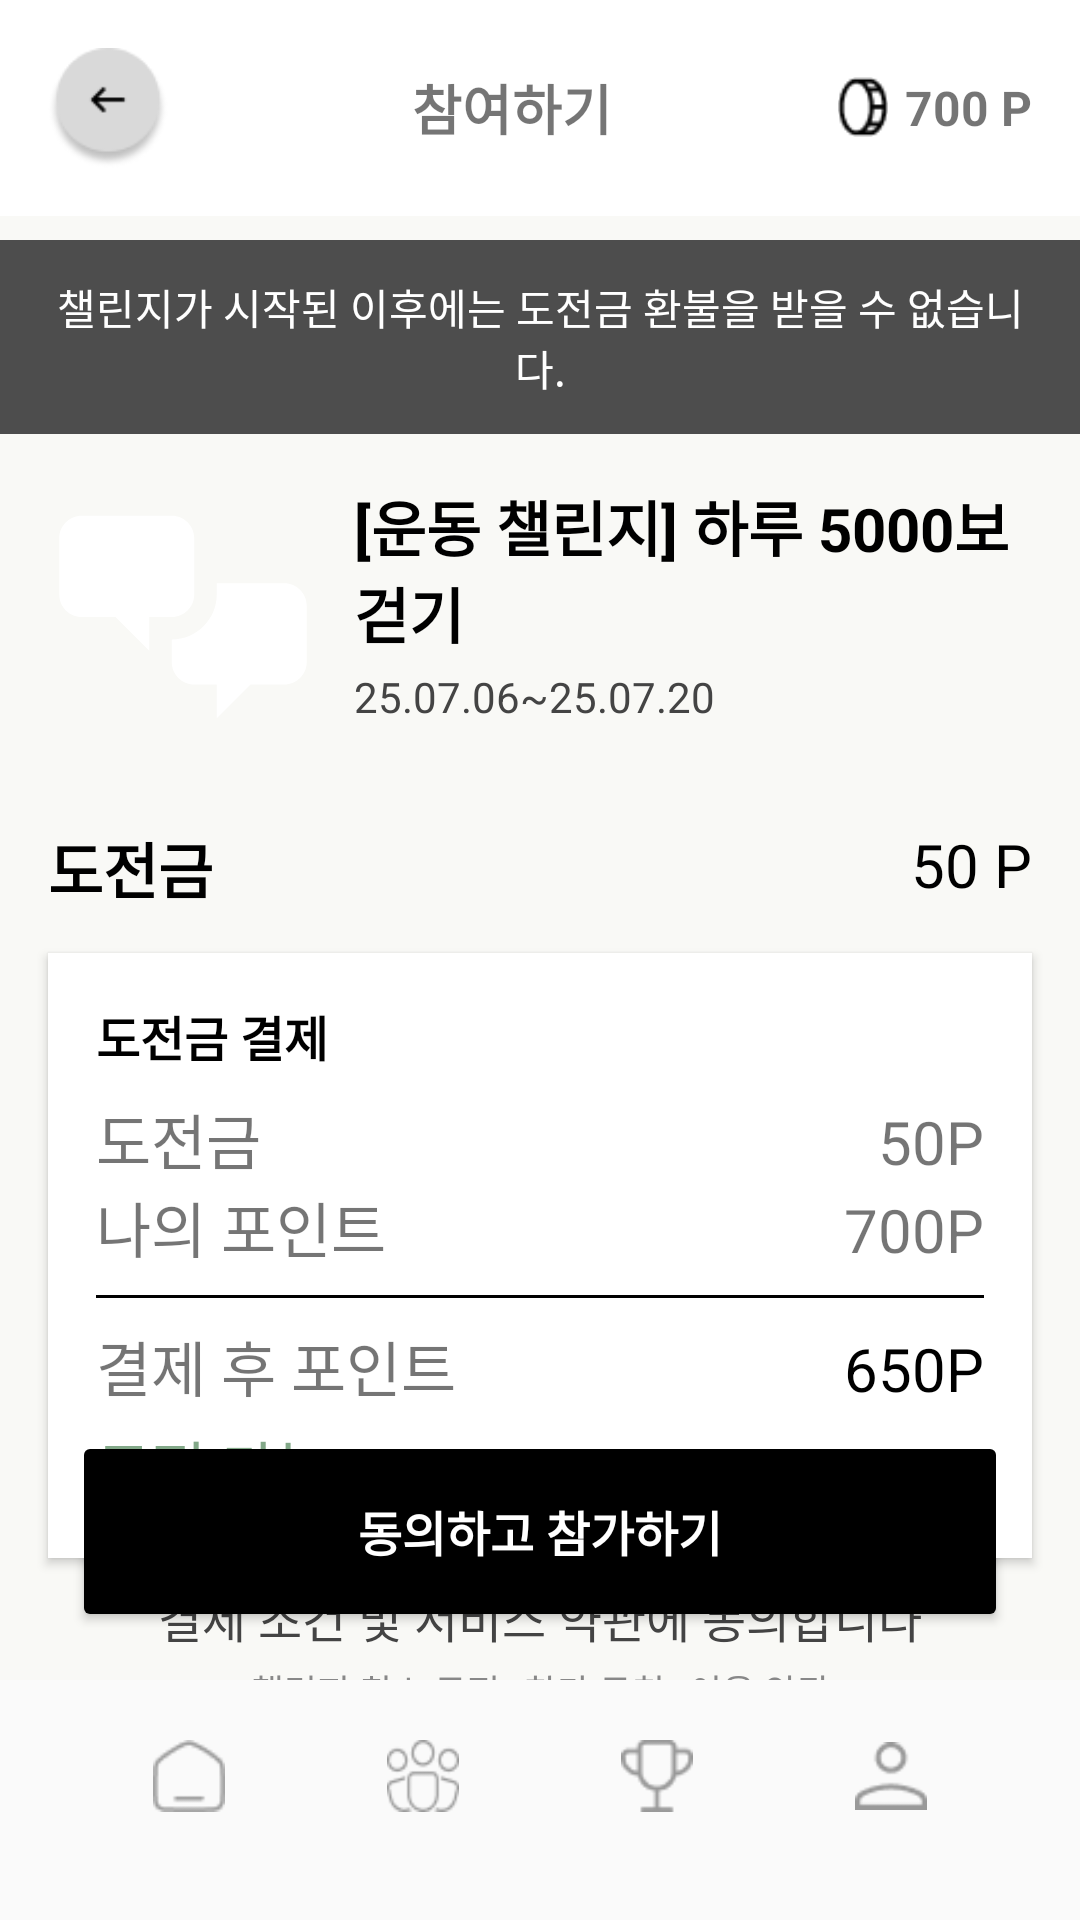

Android layout source for this screen:
<!-- AndroidManifest.xml: application theme Theme.IT_contest -->
<!-- res/layout/challenge_part.xml -->
<?xml version="1.0" encoding="utf-8"?>
<androidx.constraintlayout.widget.ConstraintLayout
    xmlns:android="http://schemas.android.com/apk/res/android"
    xmlns:app="http://schemas.android.com/apk/res-auto"
    android:layout_width="match_parent"
    android:layout_height="match_parent"
    android:background="#F9F9F6">

    
    <LinearLayout
        android:id="@+id/top_bar"
        android:layout_width="match_parent"
        android:layout_height="wrap_content"
        android:background="@android:color/white"
        android:orientation="horizontal"
        android:padding="16dp"
        android:gravity="center_vertical"
        app:layout_constraintTop_toTopOf="parent">

        <ImageButton
            android:id="@+id/back_button"
            android:layout_width="40dp"
            android:layout_height="40dp"
            android:background="@drawable/ic_back"
            android:scaleType="centerInside"
            android:layout_marginEnd="8dp" />

        <TextView
            android:id="@+id/top_title"
            android:layout_width="0dp"
            android:layout_height="wrap_content"
            android:layout_weight="1"
            android:text="참여하기"
            android:textSize="18sp"
            android:textStyle="bold"
            android:gravity="center" />

        
        <LinearLayout
            android:id="@+id/point_container"
            android:layout_width="wrap_content"
            android:layout_height="wrap_content"
            android:orientation="horizontal"
            android:gravity="center_vertical"
            android:clickable="true"
            android:focusable="true">

            <ImageView
                android:layout_width="20dp"
                android:layout_height="20dp"
                android:src="@drawable/ic_point" />

            <TextView
                android:id="@+id/point"
                android:layout_width="wrap_content"
                android:layout_height="wrap_content"
                android:text="700 P"
                android:textSize="16sp"
                android:textStyle="bold"
                android:layout_marginStart="4dp" />
        </LinearLayout>
    </LinearLayout>

    
    <TextView
        android:id="@+id/warning_text"
        android:layout_width="0dp"
        android:layout_height="wrap_content"
        android:layout_marginTop="8dp"
        android:text="챌린지가 시작된 이후에는 도전금 환불을 받을 수 없습니다."
        android:background="#4D4D4D"
        android:textColor="@android:color/white"
        android:padding="12dp"
        android:textSize="14sp"
        android:gravity="center"
        app:layout_constraintTop_toBottomOf="@id/top_bar"
        app:layout_constraintStart_toStartOf="parent"
        app:layout_constraintEnd_toEndOf="parent" />

    
    <LinearLayout
        android:id="@+id/challenge_box"
        android:layout_width="0dp"
        android:layout_height="wrap_content"
        android:orientation="horizontal"
        android:padding="16dp"
        app:layout_constraintTop_toBottomOf="@id/warning_text"
        app:layout_constraintStart_toStartOf="parent"
        app:layout_constraintEnd_toEndOf="parent">

        <ImageView
            android:layout_width="90dp"
            android:layout_height="90dp"
            android:scaleType="centerCrop"
            android:src="@drawable/ic_chat" />

        <LinearLayout
            android:layout_width="0dp"
            android:layout_height="wrap_content"
            android:layout_weight="1"
            android:orientation="vertical"
            android:layout_marginStart="12dp">

            <TextView
                android:layout_width="wrap_content"
                android:layout_height="wrap_content"
                android:text="[운동 챌린지] 하루 5000보 걷기"
                android:textSize="20sp"
                android:textStyle="bold"
                android:textColor="#000000" />

            <TextView
                android:layout_width="wrap_content"
                android:layout_height="wrap_content"
                android:text="25.07.06~25.07.20"
                android:textSize="14sp"
                android:textColor="#444444"
                android:layout_marginTop="4dp" />
        </LinearLayout>
    </LinearLayout>

    
    <TextView
        android:id="@+id/label_entry_fee"
        android:layout_width="wrap_content"
        android:layout_height="wrap_content"
        android:text="도전금"
        android:textSize="20sp"
        android:textStyle="bold"
        android:textColor="#000000"
        app:layout_constraintTop_toBottomOf="@id/challenge_box"
        app:layout_constraintStart_toStartOf="parent"
        android:layout_marginStart="16dp"
        android:layout_marginTop="8dp" />

    <TextView
        android:id="@+id/entry_fee"
        android:layout_width="wrap_content"
        android:layout_height="wrap_content"
        android:text="50 P"
        android:textSize="20sp"
        android:textColor="#000000"
        app:layout_constraintTop_toBottomOf="@id/challenge_box"
        app:layout_constraintEnd_toEndOf="parent"
        android:layout_marginEnd="16dp"
        android:layout_marginTop="8dp" />

    
    <LinearLayout
        android:id="@+id/payment_box"
        android:layout_width="0dp"
        android:layout_height="wrap_content"
        android:orientation="vertical"
        android:background="#FFFFFF"
        android:padding="16dp"
        android:layout_margin="16dp"
        android:elevation="2dp"
        app:layout_constraintTop_toBottomOf="@id/entry_fee"
        app:layout_constraintStart_toStartOf="parent"
        app:layout_constraintEnd_toEndOf="parent">

        <TextView
            android:layout_width="wrap_content"
            android:layout_height="wrap_content"
            android:text="도전금 결제"
            android:textSize="16sp"
            android:textStyle="bold"
            android:textColor="#000000" />

        
        <LinearLayout
            android:layout_width="match_parent"
            android:layout_height="wrap_content"
            android:orientation="horizontal"
            android:layout_marginTop="8dp">

            <TextView
                android:layout_width="0dp"
                android:layout_weight="1"
                android:layout_height="wrap_content"
                android:text="도전금"
                android:textSize="20sp" />

            <TextView
                android:layout_width="wrap_content"
                android:layout_height="wrap_content"
                android:text="50P"
                android:textSize="20sp" />
        </LinearLayout>

        
        <LinearLayout
            android:layout_width="match_parent"
            android:layout_height="wrap_content"
            android:orientation="horizontal">

            <TextView
                android:layout_width="0dp"
                android:layout_weight="1"
                android:layout_height="wrap_content"
                android:text="나의 포인트"
                android:textSize="20sp" />

            <TextView
                android:layout_width="wrap_content"
                android:layout_height="wrap_content"
                android:text="700P"
                android:textSize="20sp" />
        </LinearLayout>

        
        <View
            android:layout_width="match_parent"
            android:layout_height="1dp"
            android:background="#000000"
            android:layout_marginTop="8dp"
            android:layout_marginBottom="8dp" />

        
        <LinearLayout
            android:layout_width="match_parent"
            android:layout_height="wrap_content"
            android:orientation="horizontal">

            <TextView
                android:layout_width="0dp"
                android:layout_weight="1"
                android:layout_height="wrap_content"
                android:text="결제 후 포인트"
                android:textSize="20sp" />

            <TextView
                android:layout_width="wrap_content"
                android:layout_height="wrap_content"
                android:text="650P"
                android:textColor="#000000"
                android:textSize="20sp" />
        </LinearLayout>

        
        <TextView
            android:layout_width="wrap_content"
            android:layout_height="wrap_content"
            android:text="도전 가능"
            android:textSize="20sp"
            android:textColor="#82A888"
            android:layout_marginTop="4dp" />
    </LinearLayout>

    
    <TextView
        android:id="@+id/terms_notice"
        android:layout_width="0dp"
        android:layout_height="wrap_content"
        android:text="결제 조건 및 서비스 약관에 동의합니다"
        android:textColor="#444444"
        android:textSize="16sp"
        android:gravity="center"
        android:layout_marginTop="8dp"
        app:layout_constraintTop_toBottomOf="@id/payment_box"
        app:layout_constraintStart_toStartOf="parent"
        app:layout_constraintEnd_toEndOf="parent" />

    
    <LinearLayout
        android:id="@+id/terms_links"
        android:layout_width="wrap_content"
        android:layout_height="wrap_content"
        android:orientation="horizontal"
        android:layout_marginTop="4dp"
        android:layout_gravity="center"
        app:layout_constraintTop_toBottomOf="@id/terms_notice"
        app:layout_constraintStart_toStartOf="parent"
        app:layout_constraintEnd_toEndOf="parent">

        <TextView
            android:layout_width="wrap_content"
            android:layout_height="wrap_content"
            android:text="챌린지 취소 규정"
            android:textSize="12sp"
            android:textColor="#888888"
            android:layout_marginEnd="8dp"/>

        <TextView
            android:layout_width="wrap_content"
            android:layout_height="wrap_content"
            android:text="참가 규칙"
            android:textSize="12sp"
            android:textColor="#888888"
            android:layout_marginEnd="8dp"/>

        <TextView
            android:layout_width="wrap_content"
            android:layout_height="wrap_content"
            android:text="이용 약관"
            android:textSize="12sp"
            android:textColor="#888888" />
    </LinearLayout>

    
    <Button
        android:id="@+id/confirm_button"
        android:layout_width="0dp"
        android:layout_height="67dp"
        android:text="동의하고 참가하기"
        android:textSize="16sp"
        android:textStyle="bold"
        android:textColor="@android:color/white"
        android:backgroundTint="#000000"
        android:layout_marginStart="24dp"
        android:layout_marginEnd="24dp"
        android:layout_marginBottom="16dp"
        app:layout_constraintBottom_toTopOf="@id/include_bottom_nav"
        app:layout_constraintStart_toStartOf="parent"
        app:layout_constraintEnd_toEndOf="parent"
        app:cornerRadius="16dp" />


    
    <include
        android:id="@+id/include_bottom_nav"
        layout="@layout/bottom_navigation_main"
        android:layout_width="0dp"
        android:layout_height="wrap_content"
        app:layout_constraintBottom_toBottomOf="parent"
        app:layout_constraintStart_toStartOf="parent"
        app:layout_constraintEnd_toEndOf="parent" />

</androidx.constraintlayout.widget.ConstraintLayout>
<!-- res/layout/bottom_navigation_main.xml (included above) -->
<?xml version="1.0" encoding="utf-8"?>
<androidx.constraintlayout.widget.ConstraintLayout
    xmlns:android="http://schemas.android.com/apk/res/android"
    xmlns:app="http://schemas.android.com/apk/res-auto"
    android:layout_width="match_parent"
    android:layout_height="match_parent"
    android:background="#FFFAFAFA">

    
    <LinearLayout
        android:id="@+id/bottom_bar"
        android:layout_width="match_parent"
        android:layout_height="wrap_content"
        android:layout_margin="16dp"
        android:orientation="horizontal"
        android:paddingVertical="20dp"
        android:paddingHorizontal="8dp"
        android:gravity="center"
        android:clipToOutline="true"
        android:elevation="4dp"
        app:layout_constraintBottom_toBottomOf="parent"
        app:layout_constraintStart_toStartOf="parent"
        app:layout_constraintEnd_toEndOf="parent">

        
        <LinearLayout
            android:id="@+id/menu_home"
            android:layout_width="0dp"
            android:layout_height="wrap_content"
            android:layout_weight="1"
            android:orientation="vertical"
            android:gravity="center">

            <ImageView
                android:id="@+id/icon_home"
                android:layout_width="24dp"
                android:layout_height="24dp"
                android:src="@drawable/ic_home"
                android:contentDescription="홈 아이콘"
                app:tint="#999999" />

            <TextView
                android:id="@+id/text_home"
                android:layout_width="wrap_content"
                android:layout_height="wrap_content"
                android:text="HOME"
                android:textSize="12sp"
                android:textStyle="bold"
                android:textColor="#000000"
                android:layout_marginTop="4dp"
                android:visibility="gone" />
        </LinearLayout>

        
        <LinearLayout
            android:id="@+id/menu_community"
            android:layout_width="0dp"
            android:layout_height="wrap_content"
            android:layout_weight="1"
            android:orientation="vertical"
            android:gravity="center">

            <ImageView
                android:id="@+id/icon_community"
                android:layout_width="24dp"
                android:layout_height="24dp"
                android:src="@drawable/ic_community"
                android:contentDescription="커뮤니티 아이콘"
                app:tint="#999999" />

            <TextView
                android:id="@+id/text_community"
                android:layout_width="wrap_content"
                android:layout_height="wrap_content"
                android:text="COMMUNITY"
                android:textSize="12sp"
                android:textStyle="bold"
                android:textColor="#000000"
                android:layout_marginTop="4dp"
                android:visibility="gone" />
        </LinearLayout>

        
        <LinearLayout
            android:id="@+id/menu_challenge"
            android:layout_width="0dp"
            android:layout_height="wrap_content"
            android:layout_weight="1"
            android:orientation="vertical"
            android:gravity="center">

            <ImageView
                android:id="@+id/icon_challenge"
                android:layout_width="24dp"
                android:layout_height="24dp"
                android:src="@drawable/ic_challenge"
                android:contentDescription="챌린지 아이콘"
                app:tint="#999999" />

            <TextView
                android:id="@+id/text_challenge"
                android:layout_width="wrap_content"
                android:layout_height="wrap_content"
                android:text="CHALLENGE"
                android:textSize="12sp"
                android:textStyle="bold"
                android:textColor="#000000"
                android:layout_marginTop="4dp"
                android:visibility="gone" />
        </LinearLayout>

        
        <LinearLayout
            android:id="@+id/menu_my"
            android:layout_width="0dp"
            android:layout_height="wrap_content"
            android:layout_weight="1"
            android:orientation="vertical"
            android:gravity="center">

            <ImageView
                android:id="@+id/icon_my"
                android:layout_width="24dp"
                android:layout_height="24dp"
                android:src="@drawable/ic_my"
                android:contentDescription="마이 아이콘"
                app:tint="#999999" />

            <TextView
                android:id="@+id/text_my"
                android:layout_width="wrap_content"
                android:layout_height="wrap_content"
                android:text="MY"
                android:textSize="12sp"
                android:textStyle="bold"
                android:textColor="#000000"
                android:layout_marginTop="4dp"
                android:visibility="gone" />
        </LinearLayout>

    </LinearLayout>


</androidx.constraintlayout.widget.ConstraintLayout>
<!-- resources referenced by this layout -->
<resources>
  <!-- drawable ic_back: png bitmap (drawable, 2472 bytes) -->
  <!-- drawable ic_challenge: png bitmap (drawable, 471 bytes) -->
  <!-- drawable ic_chat (drawable) -->
  <vector xmlns:android="http://schemas.android.com/apk/res/android"
      android:width="42dp"
      android:height="42dp"
      android:viewportWidth="42"
      android:viewportHeight="42">
    <path
        android:pathData="M5.25,21C3.325,21 1.75,19.425 1.75,17.5V8.75C1.75,6.825 3.325,5.25 5.25,5.25H19.25C21.175,5.25 22.75,6.825 22.75,8.75V17.5C22.75,19.425 21.175,21 19.25,21H15.75V26.25L10.5,21H5.25ZM36.75,31.5C38.675,31.5 40.25,29.925 40.25,28V19.25C40.25,17.325 38.675,15.75 36.75,15.75H26.25V17.5C26.25,21.35 23.1,24.5 19.25,24.5V28C19.25,29.925 20.825,31.5 22.75,31.5H26.25V36.75L31.5,31.5H36.75Z"
        android:fillColor="#ffffff"/>
  </vector>
  <!-- drawable ic_community: png bitmap (drawable, 754 bytes) -->
  <!-- drawable ic_home: png bitmap (drawable, 422 bytes) -->
  <!-- drawable ic_my: png bitmap (drawable, 460 bytes) -->
  <!-- drawable ic_point: png bitmap (drawable, 475 bytes) -->
  <style name="Theme.IT_contest" parent="Theme.MaterialComponents.DayNight.NoActionBar">
          
          <item name="colorPrimary">@color/black</item>
          <item name="colorPrimaryVariant">@color/black</item>
          <item name="colorOnPrimary">@android:color/white</item>
  
          <item name="colorSecondary">@color/black</item>
          <item name="colorSecondaryVariant">@color/black</item>
          <item name="colorOnSecondary">@android:color/white</item>
  
          
          <item name="colorControlActivated">@color/black</item>
          <item name="colorAccent">@color/black</item>
      </style>
  <color name="black">#FF000000</color>
</resources>
